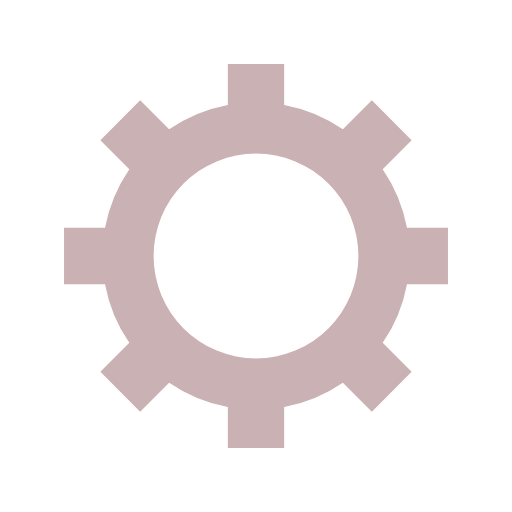
t = 0.00 s
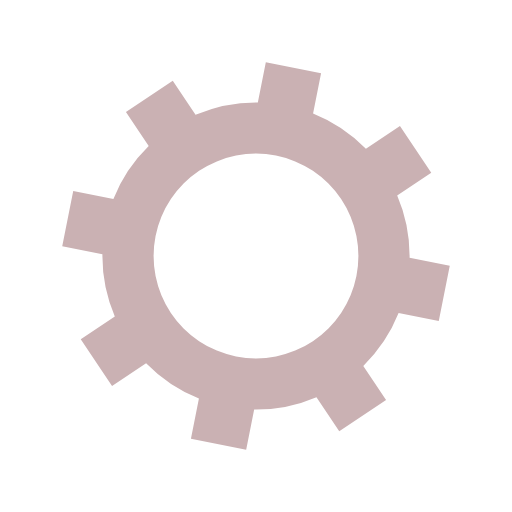
t = 0.05 s
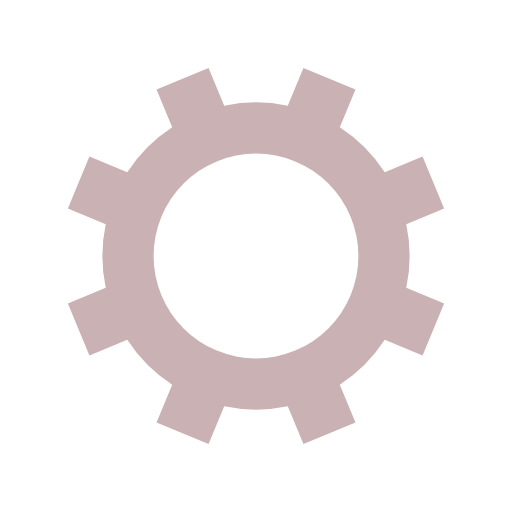
t = 0.10 s
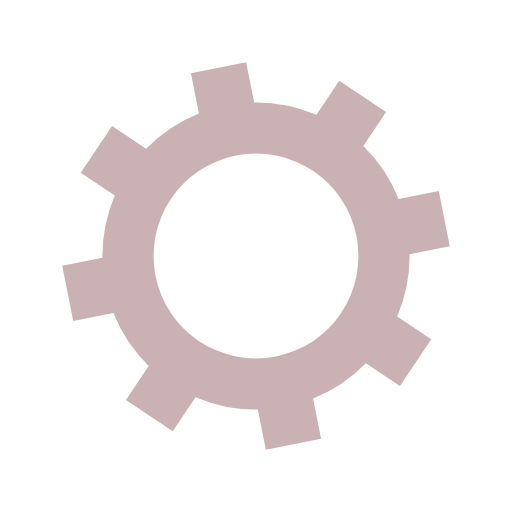
t = 0.15 s

The animated SVG that drew these frames (rendered in a browser with its animation timeline set to each time). Animation: 1 SMIL element (animateTransform=1); one cycle of 0.20 s, repeats indefinitely.

<?xml version="1.0" encoding="utf-8"?>
<svg xmlns="http://www.w3.org/2000/svg" xmlns:xlink="http://www.w3.org/1999/xlink" style="margin: auto; background: none; display: block; shape-rendering: auto;" width="200px" height="200px" viewBox="0 0 100 100" preserveAspectRatio="xMidYMid">
<g transform="translate(50 50)">
<g>
<animateTransform attributeName="transform" type="rotate" values="0;45" keyTimes="0;1" dur="0.2s" repeatCount="indefinite"></animateTransform><path d="M29.491524206117255 -5.5 L37.491524206117255 -5.5 L37.491524206117255 5.5 L29.491524206117255 5.5 A30 30 0 0 1 24.742744050198738 16.964569457146712 L24.742744050198738 16.964569457146712 L30.399598299691117 22.621423706639092 L22.621423706639096 30.399598299691114 L16.964569457146716 24.742744050198734 A30 30 0 0 1 5.5 29.491524206117255 L5.5 29.491524206117255 L5.5 37.491524206117255 L-5.499999999999997 37.491524206117255 L-5.499999999999997 29.491524206117255 A30 30 0 0 1 -16.964569457146705 24.742744050198738 L-16.964569457146705 24.742744050198738 L-22.621423706639085 30.399598299691117 L-30.399598299691117 22.621423706639092 L-24.742744050198738 16.964569457146712 A30 30 0 0 1 -29.491524206117255 5.500000000000009 L-29.491524206117255 5.500000000000009 L-37.491524206117255 5.50000000000001 L-37.491524206117255 -5.500000000000001 L-29.491524206117255 -5.500000000000002 A30 30 0 0 1 -24.742744050198738 -16.964569457146705 L-24.742744050198738 -16.964569457146705 L-30.399598299691117 -22.621423706639085 L-22.621423706639092 -30.399598299691117 L-16.964569457146712 -24.742744050198738 A30 30 0 0 1 -5.500000000000011 -29.491524206117255 L-5.500000000000011 -29.491524206117255 L-5.500000000000012 -37.491524206117255 L5.499999999999998 -37.491524206117255 L5.5 -29.491524206117255 A30 30 0 0 1 16.964569457146702 -24.74274405019874 L16.964569457146702 -24.74274405019874 L22.62142370663908 -30.39959829969112 L30.399598299691117 -22.6214237066391 L24.742744050198738 -16.964569457146716 A30 30 0 0 1 29.491524206117255 -5.500000000000013 M0 -20A20 20 0 1 0 0 20 A20 20 0 1 0 0 -20" fill="#cab1b3"></path></g></g>
<!-- [ldio] generated by https://loading.io/ --></svg>
